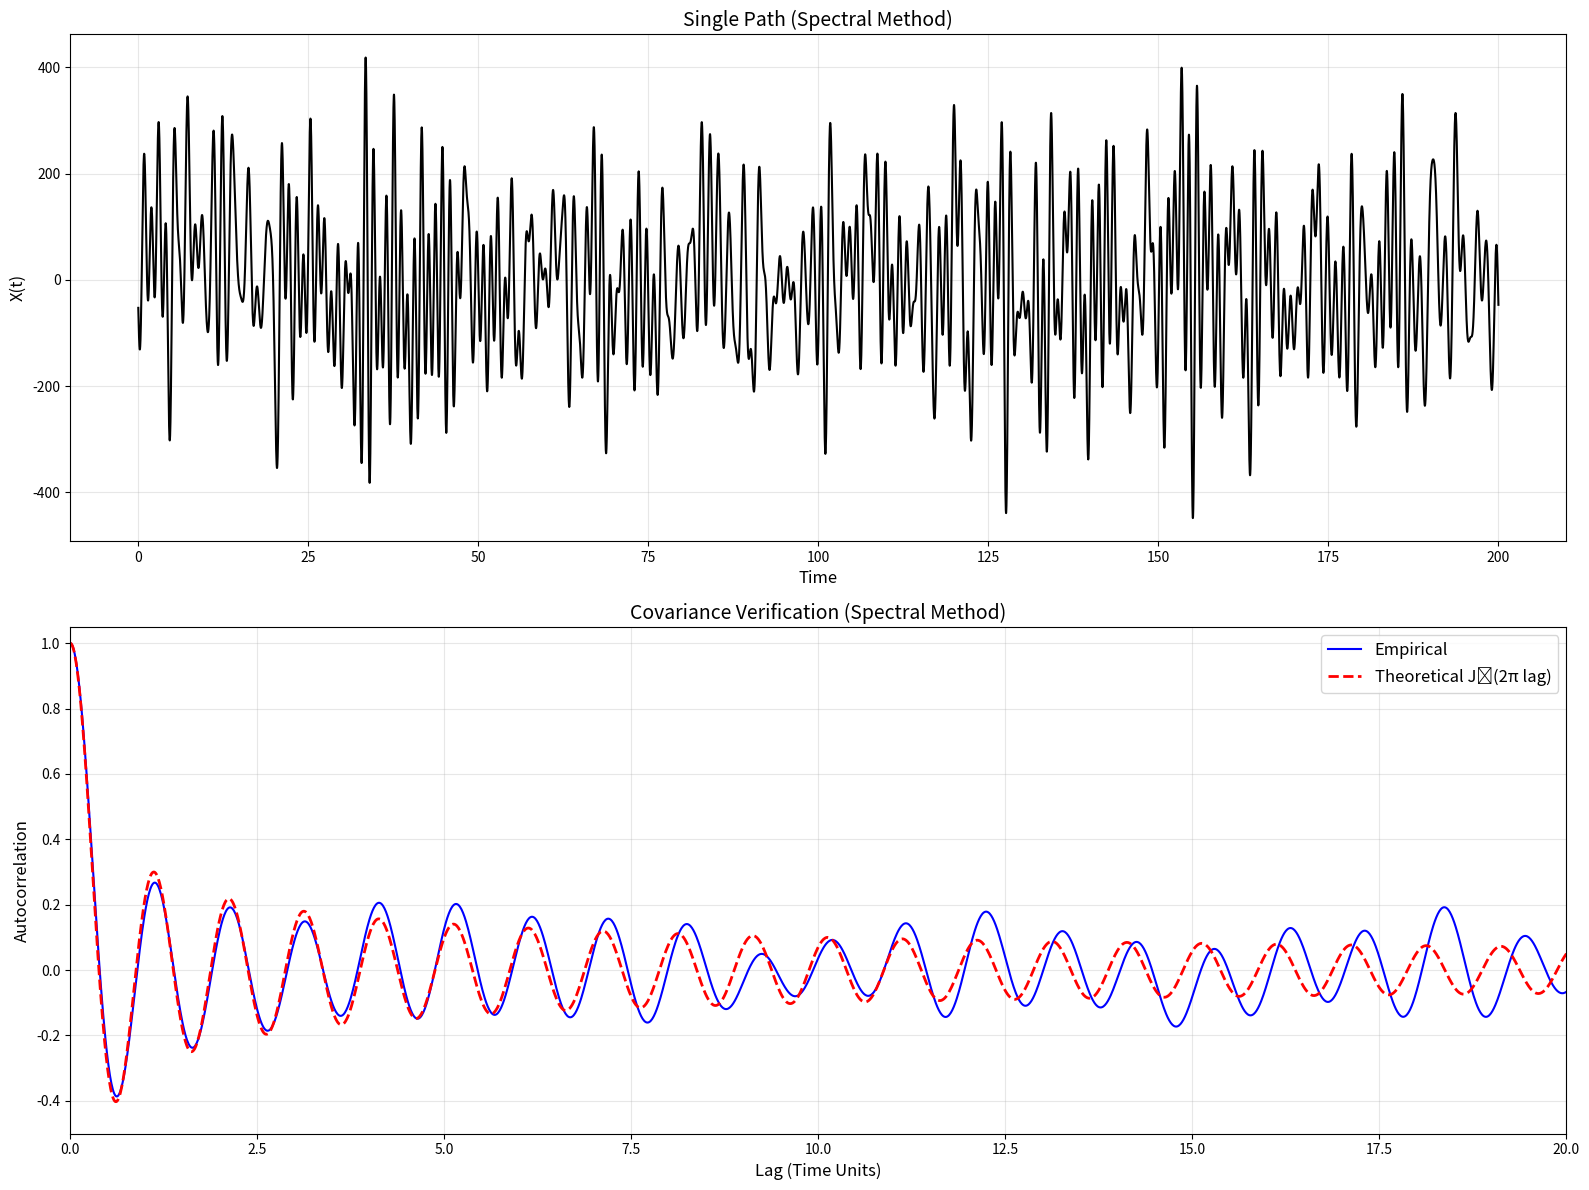

This figure's Python source:
import numpy as np
import matplotlib.pyplot as plt
from scipy.special import j0
from numpy.fft import fft, ifft, fftfreq

# CONFIGURATION
L = 200           # Interval length
STEP_SIZE = 0.01  # Time resolution
N = int(L / STEP_SIZE) # Number of points
LAGSTO_SHOW = 20  # Max lag to plot (time units)

# --------------------------
# SPECTRAL SYNTHESIS PATH GENERATION
# --------------------------
def gen_path_spectral(n_points=N, dt=STEP_SIZE):
    """
    Generates a stationary Gaussian process with covariance J0(2*pi*tau)
    using spectral synthesis (FFT method).
    """
    #np.random.seed(seed)
    
    # Frequency axis
    freq = fftfreq(n_points, d=dt)
    
    # Power Spectral Density S(f) = 1/(pi*sqrt(1-f^2)) for |f|<1
    psd = np.zeros_like(freq)
    valid_indices = (np.abs(freq) < 1.0) & (np.abs(freq) > 1e-9) # Exclude |f|>=1 and f=0 if problematic
    psd[valid_indices] = 1.0 / (np.pi * np.sqrt(1 - freq[valid_indices]**2))
    
    # Generate complex Gaussian white noise in frequency domain
    # Need sqrt(0.5) scaling for real/imag parts N(0,1) -> Complex N(0,1) variance
    noise_fft = (np.random.normal(size=n_points) + 1j * np.random.normal(size=n_points)) * np.sqrt(0.5)
    
    # Scaling factor for FFT coefficients based on PSD
    # Amplitude ~ sqrt(S(f) * Delta_f * N) where Delta_f = 1/(N*dt)
    # Scaling = sqrt(psd * (1.0 / (N * dt)) * N) = sqrt(psd / dt)
    scaling_factor = np.sqrt(psd / dt)
    
    # Apply scaling to noise
    fft_coeffs = noise_fft * scaling_factor
    
    # Ensure Hermitian symmetry for real output (redundant with complex noise generation?)
    # No, required if starting from purely random complex numbers
    fft_coeffs[n_points//2 + 1:] = np.conj(fft_coeffs[n_points//2 - 1:0:-1])
    if n_points % 2 == 0:
        fft_coeffs[n_points//2] = np.real(fft_coeffs[n_points//2]) # Nyquist real
    fft_coeffs[0] = 0 # Set DC component to zero (mean zero process)

    # Inverse FFT to get time-domain signal
    # ifft already includes 1/N scaling. Multiply by N to counteract? No.
    # Check variance: Should be integral S(f) df = 1
    path = ifft(fft_coeffs) * n_points # Multiply by N needed for correct power scaling with numpy ifft? Yes.
                                       # Check numpy fft normalization: No, ifft includes 1/N. Don't multiply by N.
                                       
    path = np.real(path) # Should be real, take real part
    
    print(f"Generated path variance: {np.var(path):.4f} (Theoretical = 1.0)") # Check variance
    
    return path, np.arange(0, L, dt)

# --------------------------
# DIRECT AUTOCOVARIANCE CALCULATION (Unbiased)
# --------------------------
def autocorr_direct(x, max_lag_steps):
    n = len(x)
    x_centered = x - np.mean(x)
    var = np.var(x_centered)

    if var < 1e-10: return np.zeros(max_lag_steps)

    acorr = np.zeros(max_lag_steps)
    for k in range(max_lag_steps):
        if k == 0:
            acorr[k] = 1.0
        elif n - k > 0:
            cov_k = np.sum(x_centered[:-k] * x_centered[k:]) / (n - k) # Unbiased estimator
            acorr[k] = cov_k / var
        else:
            acorr[k] = np.nan
    return acorr

# --------------------------
# EXECUTION
# --------------------------
path, t = gen_path_spectral()

max_lag_steps = int(LAGSTO_SHOW/STEP_SIZE) + 1
emp_cov = autocorr_direct(path, max_lag_steps)

# --------------------------
# PLOTTING
# --------------------------
fig, (ax1, ax2) = plt.subplots(2, 1, figsize=(16, 12))

# PATH PLOT
ax1.plot(t, path, color='k', linewidth=1.5)
ax1.set_title("Single Path (Spectral Method)", fontsize=14)
ax1.set_xlabel("Time", fontsize=12)
ax1.set_ylabel("X(t)", fontsize=12)
ax1.grid(True, alpha=0.3)

# COVARIANCE PLOT
lag_values = np.arange(0, LAGSTO_SHOW + STEP_SIZE, STEP_SIZE)
plot_len = min(len(lag_values), len(emp_cov))

ax2.plot(lag_values[:plot_len], emp_cov[:plot_len], color='b', linewidth=1.5, label='Empirical')
# Theoretical curve is now J0(2*pi*lag) because we used S(f) for that process
ax2.plot(lag_values[:plot_len], j0(2 * np.pi * lag_values[:plot_len]), 'r--', linewidth=2, label='Theoretical J₀(2π lag)')
ax2.set_title("Covariance Verification (Spectral Method)", fontsize=14)
ax2.set_xlabel("Lag (Time Units)", fontsize=12)
ax2.set_ylabel("Autocorrelation", fontsize=12)
ax2.legend(fontsize=12)
ax2.grid(True, alpha=0.3)
ax2.set_ylim(-0.5, 1.05)
ax2.set_xlim(0, LAGSTO_SHOW)

plt.tight_layout()
print(f"USING SPECTRAL METHOD - Target Covariance J0(2*pi*tau)")
plt.show()
